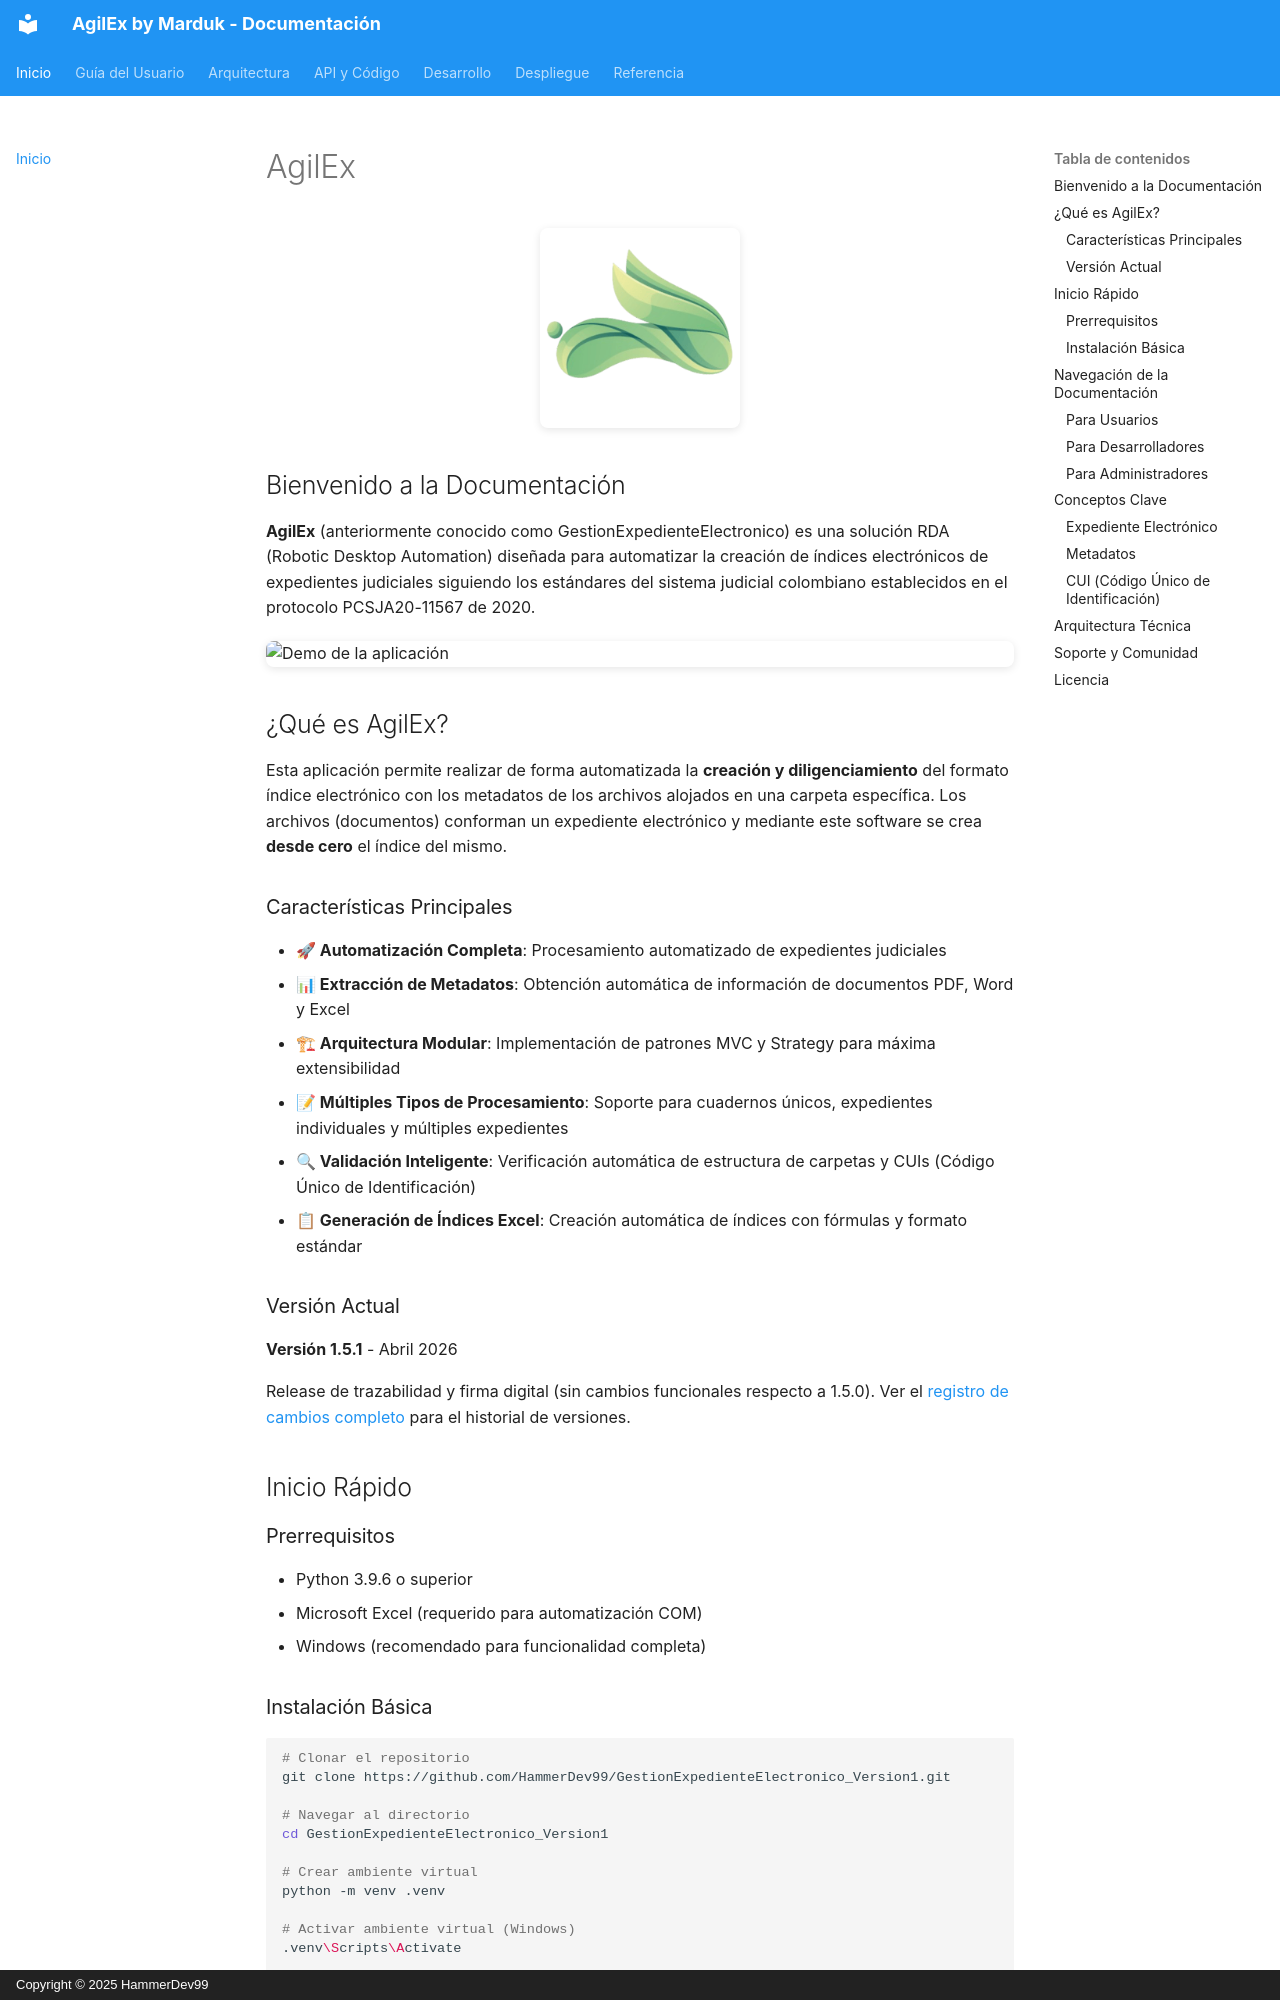

repository: HammerDev99/GestionExpedienteElectronico_Version1 · page: index.html · generator: mkdocs · copyright: Copyright © 2025 HammerDev99

# AgilEx

<div align="center">
  <img src="assets/law_logo.png" alt="Logo AgilEx" width="200"/>
</div>

## Bienvenido a la Documentación

**AgilEx** (anteriormente conocido como GestionExpedienteElectronico) es una solución RDA (Robotic Desktop Automation) diseñada para automatizar la creación de índices electrónicos de expedientes judiciales siguiendo los estándares del sistema judicial colombiano establecidos en el protocolo PCSJA20-11567 de 2020.

![Demo de la aplicación](assets/Demo.gif)

## ¿Qué es AgilEx?

Esta aplicación permite realizar de forma automatizada la **creación y diligenciamiento** del formato índice electrónico con los metadatos de los archivos alojados en una carpeta específica. Los archivos (documentos) conforman un expediente electrónico y mediante este software se crea **desde cero** el índice del mismo.

### Características Principales

- **🚀 Automatización Completa**: Procesamiento automatizado de expedientes judiciales
- **📊 Extracción de Metadatos**: Obtención automática de información de documentos PDF, Word y Excel
- **🏗 Arquitectura Modular**: Implementación de patrones MVC y Strategy para máxima extensibilidad
- **📝 Múltiples Tipos de Procesamiento**: Soporte para cuadernos únicos, expedientes individuales y múltiples expedientes
- **🔍 Validación Inteligente**: Verificación automática de estructura de carpetas y CUIs (Código Único de Identificación)
- **📋 Generación de Índices Excel**: Creación automática de índices con fórmulas y formato estándar

### Versión Actual

**Versión 1.5.1** - Abril 2026

Release de trazabilidad y firma digital (sin cambios funcionales respecto
a 1.5.0). Ver el [registro de cambios completo](reference/changelog.md)
para el historial de versiones.

## Inicio Rápido

### Prerrequisitos

- Python 3.9.6 o superior
- Microsoft Excel (requerido para automatización COM)
- Windows (recomendado para funcionalidad completa)

### Instalación Básica

```bash
# Clonar el repositorio
git clone https://github.com/HammerDev99/GestionExpedienteElectronico_Version1.git

# Navegar al directorio
cd GestionExpedienteElectronico_Version1

# Crear ambiente virtual
python -m venv .venv

# Activar ambiente virtual (Windows)
.venv\Scripts\Activate

# Instalar dependencias
pip install --upgrade -r requirements.txt

# Ejecutar la aplicación
python src/__main__.py
```

## Navegación de la Documentación
